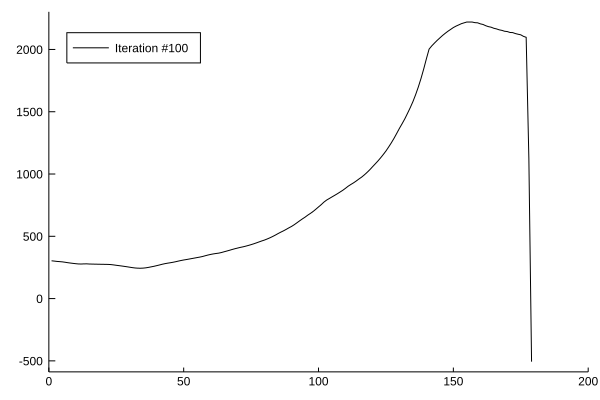

The data file committed next to this chart (first rows):
x1, x2
1.0, 303.4
2.0, 301.1
3.0, 298.4
4.0, 296.7
5.0, 294.8
6.0, 291.8
7.0, 288.2
8.0, 285.3
9.0, 282.5
10.0, 280
11.0, 277.9
12.0, 277.4
13.0, 278.5
14.0, 278.8
15.0, 277.5
16.0, 276.9
17.0, 276.4
18.0, 276
19.0, 275.5
20.0, 275.1
21.0, 274.7
22.0, 274.3
23.0, 273
24.0, 270.3
25.0, 267.3
26.0, 264.5
27.0, 261.6
28.0, 258.5
29.0, 255.3
30.0, 251.9
31.0, 248.4
32.0, 245.7
33.0, 244.1
34.0, 243.6
35.0, 244.6
36.0, 247
37.0, 250.7
38.0, 255
39.0, 259.3
40.0, 264.4
41.0, 269.7
42.0, 275.4
43.0, 280.1
44.0, 284.1
45.0, 287.5
46.0, 291.4
47.0, 295.7
48.0, 300.8
49.0, 305.6
50.0, 309.9
51.0, 313.4
52.0, 317.3
53.0, 321.3
54.0, 325.3
55.0, 329.3
56.0, 333.2
57.0, 337.9
58.0, 343.9
59.0, 349.6
60.0, 354.5
... 119 more rows
